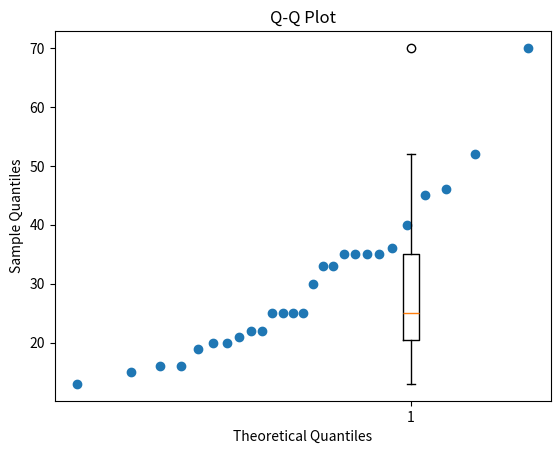

Reproduce this figure in Python.


# 例子：
m = (13 ,15 ,16 ,16 ,19 ,20 ,20 ,21 ,22 ,22 ,25 ,25 ,25 ,25 ,30 ,33 ,33 ,35 ,35 ,35 ,35 ,36 ,40 ,45 ,46 ,52,70)
total = sum(m)
count = len(m)
print("元组中所有数字的和:", total)
print("个数:", count)

import matplotlib.pyplot as plt
data = [13, 15, 16, 16, 19, 20, 20, 21, 22, 22, 25, 25, 25, 25, 30, 33, 33, 35, 35, 35, 35, 36, 40, 45, 46, 52, 70]
plt.boxplot(data)
plt.title('Box Plot of the Data')
plt.show()

import scipy.stats as stats
import matplotlib.pyplot as plt
data = [13, 15, 16, 16, 19, 20, 20, 21, 22, 22, 25, 25, 25, 25, 30, 33, 33, 35, 35, 35, 35, 36, 40, 45, 46, 52, 70]
# 计算标准正态分布的分位数
theoretical_quantiles = stats.norm.ppf([(i - 0.5) / len(data) for i in range(1, len(data) + 1)])
# 计算数据集的分位数
sample_quantiles = sorted(data)
plt.scatter(theoretical_quantiles, sample_quantiles)
plt.xlabel('Theoretical Quantiles')
plt.ylabel('Sample Quantiles')
plt.title('Q-Q Plot')
plt.show()
